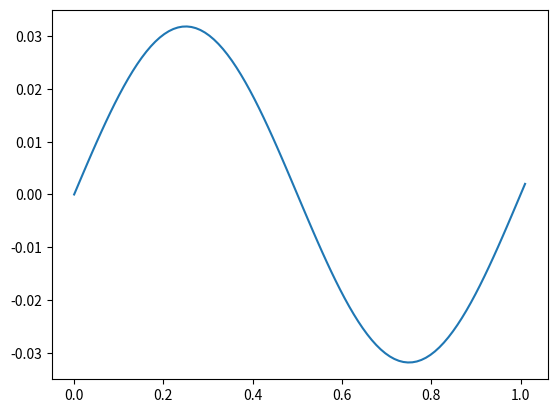

Generate this figure with matplotlib:
import numpy as np
import math
import matplotlib.pyplot as plt

def pendulum(x, t):
    return np.array([x[1], - 4 * math.pi * math.pi * math.sin(x[0])])

#The Euler stepper
def euler(dxdt, x, t, dt):
    return t + dt, x + dxdt(x, t) * dt

#The Runge Kutta stepper
def rk4(dxdt, x, t, dt):
    k1 = dxdt(x, t)
    k2 = dxdt(x + (dt / 2) * k1, t + dt / 2)
    k3 = dxdt(x + (dt / 2) * k2, t + dt / 2)
    k4 = dxdt(x + dt * k3, t + dt)
    return t + dt, x + (dt / 6) * (k1 + 2 * k2 + 2 * k3 + k4)

numsteps = 100
x = np.array([0, .2])
t = 0
dt = 1/(numsteps - 1)
solution_rk4 = [np.array(t), np.array(x[0]), np.array(x[1])]

for i in range(numsteps):
    t, x = rk4(pendulum, x, t, dt)
    solution_rk4[0] = np.append(solution_rk4[0], t)
    solution_rk4[1] = np.append(solution_rk4[1], x[0])
    solution_rk4[2] = np.append(solution_rk4[2], x[1])

plt.plot(solution_rk4[0], solution_rk4[1])
plt.show()

